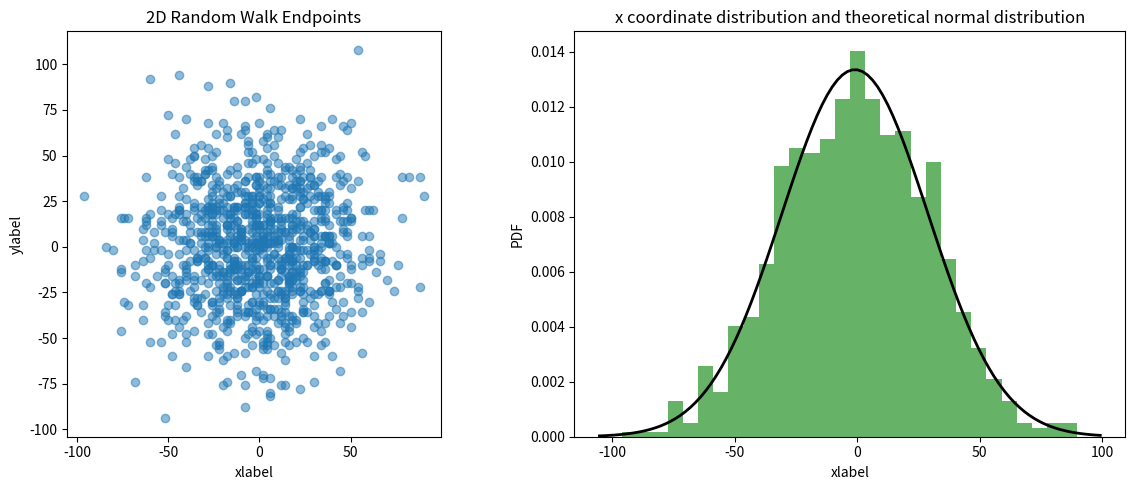

Recreate this plot in Python.
import numpy as np
import matplotlib.pyplot as plt

def random_walk_finals(num_steps, num_walks):
    """生成多个二维随机游走的终点位置
    
    通过模拟多次随机游走，每次在x和y方向上随机选择±1移动，
    计算所有随机游走的终点坐标。每个随机游走都从原点(0,0)开始。

    参数:
        num_steps (int): 每次随机游走的步数
        num_walks (int): 随机游走的次数
        
    返回:
        tuple: 包含两个numpy数组的元组 (x_finals, y_finals)
            - x_finals: 所有随机游走终点的x坐标数组，长度为num_walks
            - y_finals: 所有随机游走终点的y坐标数组，长度为num_walks
            
    示例:
        >>> x_finals, y_finals = random_walk_finals(1000, 100)
        >>> print(f"第一个终点坐标: ({x_finals[0]}, {y_finals[0]})")
    """
    # TODO: 实现随机游走算法
    # 提示：
    # 1. 使用np.zeros初始化坐标数组
    # 2. 对每次游走使用np.random.choice生成±1的随机步长
    # 3. 使用np.sum计算总位移
    x_finals = np.zeros(num_walks)
    y_finals = np.zeros(num_walks)
    
    for i in range(num_walks):
        x_steps = np.random.choice([-1, 1], size=num_steps)
        y_steps = np.random.choice([-1, 1], size=num_steps)
        
        x_finals[i] = np.sum(x_steps)
        y_finals[i] = np.sum(y_steps)
    
    return x_finals, y_finals

def plot_endpoints_distribution(endpoints):
    """绘制二维随机游走终点的空间分布散点图
    
    将多次随机游走的终点在二维平面上可视化，观察其空间分布特征。
    图形包含所有终点的散点图，并保持x和y轴的比例相同。

    参数:
        endpoints: 包含x和y坐标的元组 (x_coords, y_coords)
            - x_coords: numpy数组，所有终点的x坐标
            - y_coords: numpy数组，所有终点的y坐标
            
    示例:
        >>> endpoints = random_walk_finals(1000, 1000)
        >>> plot_endpoints_distribution(endpoints)
        >>> plt.show()
    """
    # TODO: 实现散点图绘制
    # 提示：
    # 1. 使用endpoints解包获取x和y坐标
    # 2. 使用plt.scatter绘制散点图
    # 3. 设置坐标轴比例、标题和标签
    x_coords, y_coords = endpoints
    
    plt.scatter(x_coords, y_coords, alpha=0.5)
    plt.gca().set_aspect('equal', adjustable='box')
    plt.title("2D Random Walk Endpoints")
    plt.xlabel("xlabel")
    plt.ylabel("ylabel")

def analyze_x_distribution(endpoints):
    """分析二维随机游走终点x坐标的统计特性
    
    对随机游走终点的x坐标进行统计分析，计算样本均值和样本方差，
    并通过直方图和理论正态分布曲线可视化其分布特征。理论上，
    大量随机游走的终点x坐标应该服从正态分布。

    参数:
        endpoints: 包含x和y坐标的元组 (x_coords, y_coords)
            - x_coords: numpy数组，所有终点的x坐标
            - y_coords: numpy数组，所有终点的y坐标
    
    返回:
        tuple: (mean, variance)
            - mean (float): x坐标的样本均值
            - variance (float): x坐标的样本方差（使用n-1作为分母）
            
    示例:
        >>> endpoints = random_walk_finals(1000, 1000)
        >>> mean, var = analyze_x_distribution(endpoints)
        >>> print(f"均值: {mean:.2f}, 方差: {var:.2f}")
    """
    # TODO: 实现统计分析和可视化
    # 提示：
    # 1. 提取x坐标数据
    # 2. 使用numpy计算均值和方差
    # 3. 绘制直方图
    # 4. 添加理论正态分布曲线
    # 5. 设置图形属性并打印统计结果
    x_coords, _ = endpoints
    
    # 计算均值和方差
    mean = np.mean(x_coords)
    variance = np.var(x_coords, ddof=1)
    
    # 绘制直方图
    plt.hist(x_coords, bins=30, density=True, alpha=0.6, color='g')
    
    # 绘制正态分布曲线
    from scipy.stats import norm
    xmin, xmax = plt.xlim()
    x = np.linspace(xmin, xmax, 100)
    p = norm.pdf(x, mean, np.sqrt(variance))
    plt.plot(x, p, 'k', linewidth=2)
    
    plt.title("x coordinate distribution and theoretical normal distribution")
    plt.xlabel("xlabel")
    plt.ylabel("PDF")
    
    print(f"均值: {mean:.2f}, 方差: {variance:.2f}")

if __name__ == "__main__":
    np.random.seed(42)  # 设置随机种子以保证可重复性
    
    # 生成数据
    endpoints = random_walk_finals(1000, 1000)

    # 创建图形
    plt.figure(figsize=(12, 5))
    
    # 绘制终点分布
    plt.subplot(121)
    plot_endpoints_distribution(endpoints)
    
    # 分析x坐标分布
    plt.subplot(122)
    analyze_x_distribution(endpoints)
    
    plt.tight_layout()
    plt.show()
